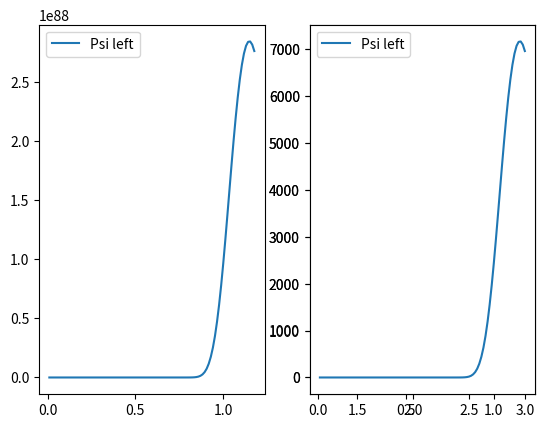
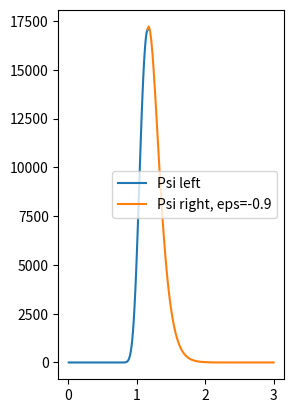
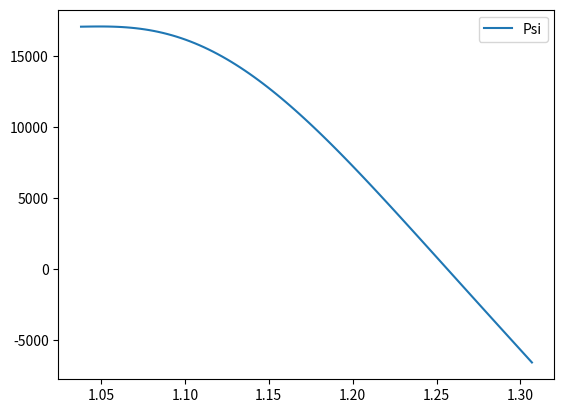

Write Python code to recreate these figures, in order.
import sys
import numpy as np

import matplotlib.pyplot as plt
 
from scipy import integrate


    
def LenardJones(x):
    return 4*(x**(-12) - x**(-6))

X_accuracy = 0.005
X_min = 2**(1/6)

def calc_XIN_XOUT(E):
    dx = 0.1
    XIN = X_min # Поиск влево, точка поворота
    while dx>X_accuracy:
                
        if LenardJones(XIN)>=E:
            XIN+=dx
            dx = dx/2
        XIN= XIN-dx
      
    XOUT = X_min
    dx=0.1
    while dx>X_accuracy:
        
        if(LenardJones(XOUT)>=E):
            XOUT-=dx
            dx=dx/2
    
        XOUT+=dx
    
    return [XIN, XOUT]



N = 1000
Psi = np.zeros(N)
g2 = 200
v = (-1)*np.ones(N)
ep = -0.9
k2 = g2*(ep-v)
l2 = ((1.0) / (N-1))**2

def wavefunction(ep, k2, N):
    Psi[0] = 0
    Psi[1] = 1e-4

    for i in range(2, N):
        Psi[i] = (2*(1-(5.0/12)* l2 * k2[i-1])*Psi[i-1]
                  -(1+(1.0/12) * l2 * k2[i-2]) * Psi[i-2]) / (1 + (1.0/12) * l2 * k2[i])
    return Psi

'''Psi = wavefunction(ep, k2, N)
x = np.linspace(0, 1, len(Psi))

fig = plt.figure()
subplot = fig.add_subplot(111)
subplot.plot(x, Psi)
fig.show()'''

def epsilon(eps, deps, N):
    k2 = g2*(eps-v)
    wavefunction(Psi, k2, N)
    P1 = Psi[N-1]
    eps += deps

    while(abs(deps) > 1e-12):
        k2 = g2*(eps - v)
        wavefunction(Psi, k2, N)
        P2 = Psi[N-1]

        if P1*P2 <0:
            deps = -deps/2
        eps = eps + deps
        #print('eps=' + str(eps) + 'deps=' + str(deps))
        P1 = P2
    return eps

'''eps = epsilon(-0.01, 0.01, N)
print(eps)
x = np.linspace(0, 1, len(Psi))

fig = plt.figure()
subplot = fig.add_subplot(111)
subplot.plot(x, Psi)
fig.show()'''



def my_wavefunction(ep, k2, N, l2, init_cond):
    #Psi = [0, 1e-4] #initial cond
    Psi = [init_cond[0], init_cond[1]]
    #Psi[0] = 0
    #Psi[1] = 1e-4

    for i in range(2, N):
        #print(i)
        val = (2*(1-(5.0/12)* l2 * k2[i-1])*Psi[i-1]
                  -(1+(1.0/12) * l2 * k2[i-2]) * Psi[i-2]) / (1 + (1.0/12) * l2 * k2[i])
        Psi.append(val)
    return Psi


def my_epsilon(eps, deps, N, l2, x, init_cond):
    #k2 = g2*(eps-v)
    k2 = calc_k2(eps, x)#g2*(eps - v)
    Psi = my_wavefunction(eps, k2, N, l2, init_cond)
    P1 = Psi[N-1]
    eps += deps

    while(abs(deps) > 1e-12):
        k2 = calc_k2(eps, x)#g2*(eps - v)
        Psi = my_wavefunction(eps, k2, N, l2, init_cond)
        P2 = Psi[N-1]

        if P1*P2 <0:
            print('shit')
            deps = -deps/2
        eps = eps + deps
        #print('eps=' + str(eps) + 'deps=' + str(deps))
        P1 = P2
    return eps

def calc_k2(eps, x):
    k2_res = []
    for i in range(0, len(x)):
        k2_ = g2*(eps - LenardJones(x[i]))
        #print('k2=' , k2_)
        k2_res.append(k2_)
    return k2_res

# Lenard Jones potential
'''eps_0 = -0.6
[XIN, XOUT] = calc_XIN_XOUT(eps_0)
X_m = (XIN + XOUT) / 2

N = 100
#Psi = np.zeros(N)
g2 = 200 # gamma^2
x = np.linspace(XIN, XOUT, N)
k2 = calc_k2(eps_0, x)

dx2 = ((1.0) / (N-1))**2 # dx^2
Psi = my_wavefunction(eps_0, k2, N, dx2)

fig = plt.figure()
subplot = fig.add_subplot(111)
subplot.plot(x, Psi)
fig.show()

eps = my_epsilon(eps_0, 0.01, N, dx2, x)

fig = plt.figure()
subplot = fig.add_subplot(111)
subplot.plot(x, Psi)
fig.show()'''

def calc_Psi(eps_0, N, g2, FROM, TO, XIN, XOUT, init_cond):
    
    
    X_m = (XIN + XOUT) / 2

    #TO = X_m     
    x = np.linspace(FROM, TO, N)
    k2 = calc_k2(eps_0, x)
    
   
    dx = (FROM - TO) / (N-1)
    dx2 =  dx ** 2
    Psi = my_wavefunction(eps_0, k2, N, dx2, init_cond)
    return [Psi, x, X_m]
    
   
# Експоненциально нарастающее решение слева
eps_0 = -0.6
[XIN, XOUT] = calc_XIN_XOUT(eps_0)

X_m = (XIN + XOUT) / 2
[Psi_left, x_left, X_m] = calc_Psi(eps_0, 100, 200, 0.01, X_m, XIN, XOUT, [0, 1e-4])
x_continue = x_left[len(x_left) - 2] # значение в которой надо сосчитать
print('x_continue'+str(x_continue))
Psi_left = [-p for p in Psi_left]

[Psi_right, x_right, X_m] = calc_Psi(eps_0, 100, 200, 3, x_continue, XIN, XOUT, [0, 1e-4])

fig = plt.figure()
subplot = fig.add_subplot(121)
subplot.plot(x_left, Psi_left, label = 'Psi left')
subplot.legend()
subplot = fig.add_subplot(122)
subplot.plot(x_right, Psi_right, label = 'Psi right')
subplot.legend()
fig.show()


# Експоненциально нарастающее решение справа (Интегрирование вовнутрь класс. разреш. области)
# - колво точек - N, но строим до X_m - h



'''fig = plt.figure()
subplot = fig.add_subplot(121)
subplot.plot(x_right, Psi_right, label = 'Psi right')
subplot.legend()
#fig.show()'''


# нормировка, чтобы функции сшились в X_m
right_val = Psi_right[len(Psi_right)-1]
left_val = Psi_left[len(Psi_left)-1]
ratio = right_val / left_val
Psi_left = [p*ratio for p in Psi_left]
x = np.linspace(0.01, X_m, len(Psi_left))
subplot = fig.add_subplot(122)
subplot.plot(x, Psi_left, label = 'Psi left')
subplot.legend()
fig.show()

def my_epsilon_(eps, deps, N):

    [XIN, XOUT] = calc_XIN_XOUT(eps)

    X_m = (XIN + XOUT) / 2


    [Psi_left, x_left, X_m] = calc_Psi(eps, N, 200, 0.01, X_m, XIN, XOUT, [0, 1e-4])
    x_continue = x_left[len(x_left) - 2] # значение в которой надо сосчитать
       
    Psi_left = [-p for p in Psi_left]
    [Psi_right, x_right, X_m] = calc_Psi(eps, N, 200, 3, x_continue, XIN, XOUT, [0, 1e-4])

    # Нормировка
    right_val = Psi_right[len(Psi_right)-1]
    left_val = Psi_left[len(Psi_left)-1]
    ratio = right_val / left_val
    Psi_left = [p*ratio for p in Psi_left]


    val_to_check_right = Psi_right[len(Psi_right) - 1]
    val_to_check_left = Psi_left[len(Psi_left) - 2]

    diff1 = val_to_check_right - val_to_check_left
    print('diff1', diff1)
    
    while(abs(deps) > 1e-12):
        [XIN, XOUT] = calc_XIN_XOUT(eps)

        X_m = (XIN + XOUT) / 2
        
        [Psi_left, x_left, X_m] = calc_Psi(eps, N, 200, 0.01, X_m, XIN, XOUT, [0, 1e-4])
        x_continue = x_left[len(x_left) - 2] # значение в которой надо сосчитать
        
        Psi_left = [-p for p in Psi_left]

        [Psi_right, x_right, X_m] = calc_Psi(eps, N, 200, 3, x_continue, XIN, XOUT, [0, 1e-4])

        # Нормировка
        right_val = Psi_right[len(Psi_right)-1]
        left_val = Psi_left[len(Psi_left)-1]
        ratio = right_val / left_val
        Psi_left = [p*ratio for p in Psi_left]


        val_to_check_right = Psi_right[len(Psi_right) - 1]
        val_to_check_left = Psi_left[len(Psi_left) - 2]
       # print('vals to check:', val_to_check_right, val_to_check_left)

        diff2 = val_to_check_right - val_to_check_left


        if diff1*diff2 <0:
            #print('shit')
            deps = -deps/2
        eps = eps + deps
        #print('eps=' + str(eps) + 'deps=' + str(deps))
        diff1 = diff2
    return [eps, Psi_left, x_left, Psi_right, x_right]



# точное значение энергии, через сшивку производных
def test(eps):
    [eps_real, Psi_left, x_left, Psi_right, x_right] = my_epsilon_(eps, 0.05, 100)
    print('eps=', eps, ' eps actual=\n', eps_real)
    fig = plt.figure()
    subplot = fig.add_subplot(121)
    subplot.plot(x_left, Psi_left, label = 'Psi left')
    
    subplot.plot(x_right, Psi_right, label = 'Psi right, eps='+str(eps))
    subplot.legend()
    fig.show()
    return [Psi_left, x_left, Psi_right, x_right, eps_real]
    


def find_index(x, value, accuracy):
    for i in range(0,len(x)):
        if abs(x[i] - value) <= accuracy:
            return i
    return -1

eps = -0.9
[Psi_left, x_left, Psi_right, x_right, eps_real] = test(eps)
[XIN, XOUT] = calc_XIN_XOUT(eps_real)
y_init_index = find_index(Psi_left, XIN, 0.05)

y_init0 = Psi_left[y_init_index-1]
y_init1 = Psi_left[y_init_index]


#def calc_Psi(eps_0, N, g2, FROM, TO, XIN, XOUT, init_cond):

[Psi, x, xm ] = calc_Psi(eps_real, 100, 200, XIN, XOUT, XIN, XOUT, [y_init0, y_init1])


        
    
fig = plt.figure()
subplot = fig.add_subplot(111)
subplot.plot(x, Psi, label = 'Psi')
subplot.legend()
fig.show()
    

